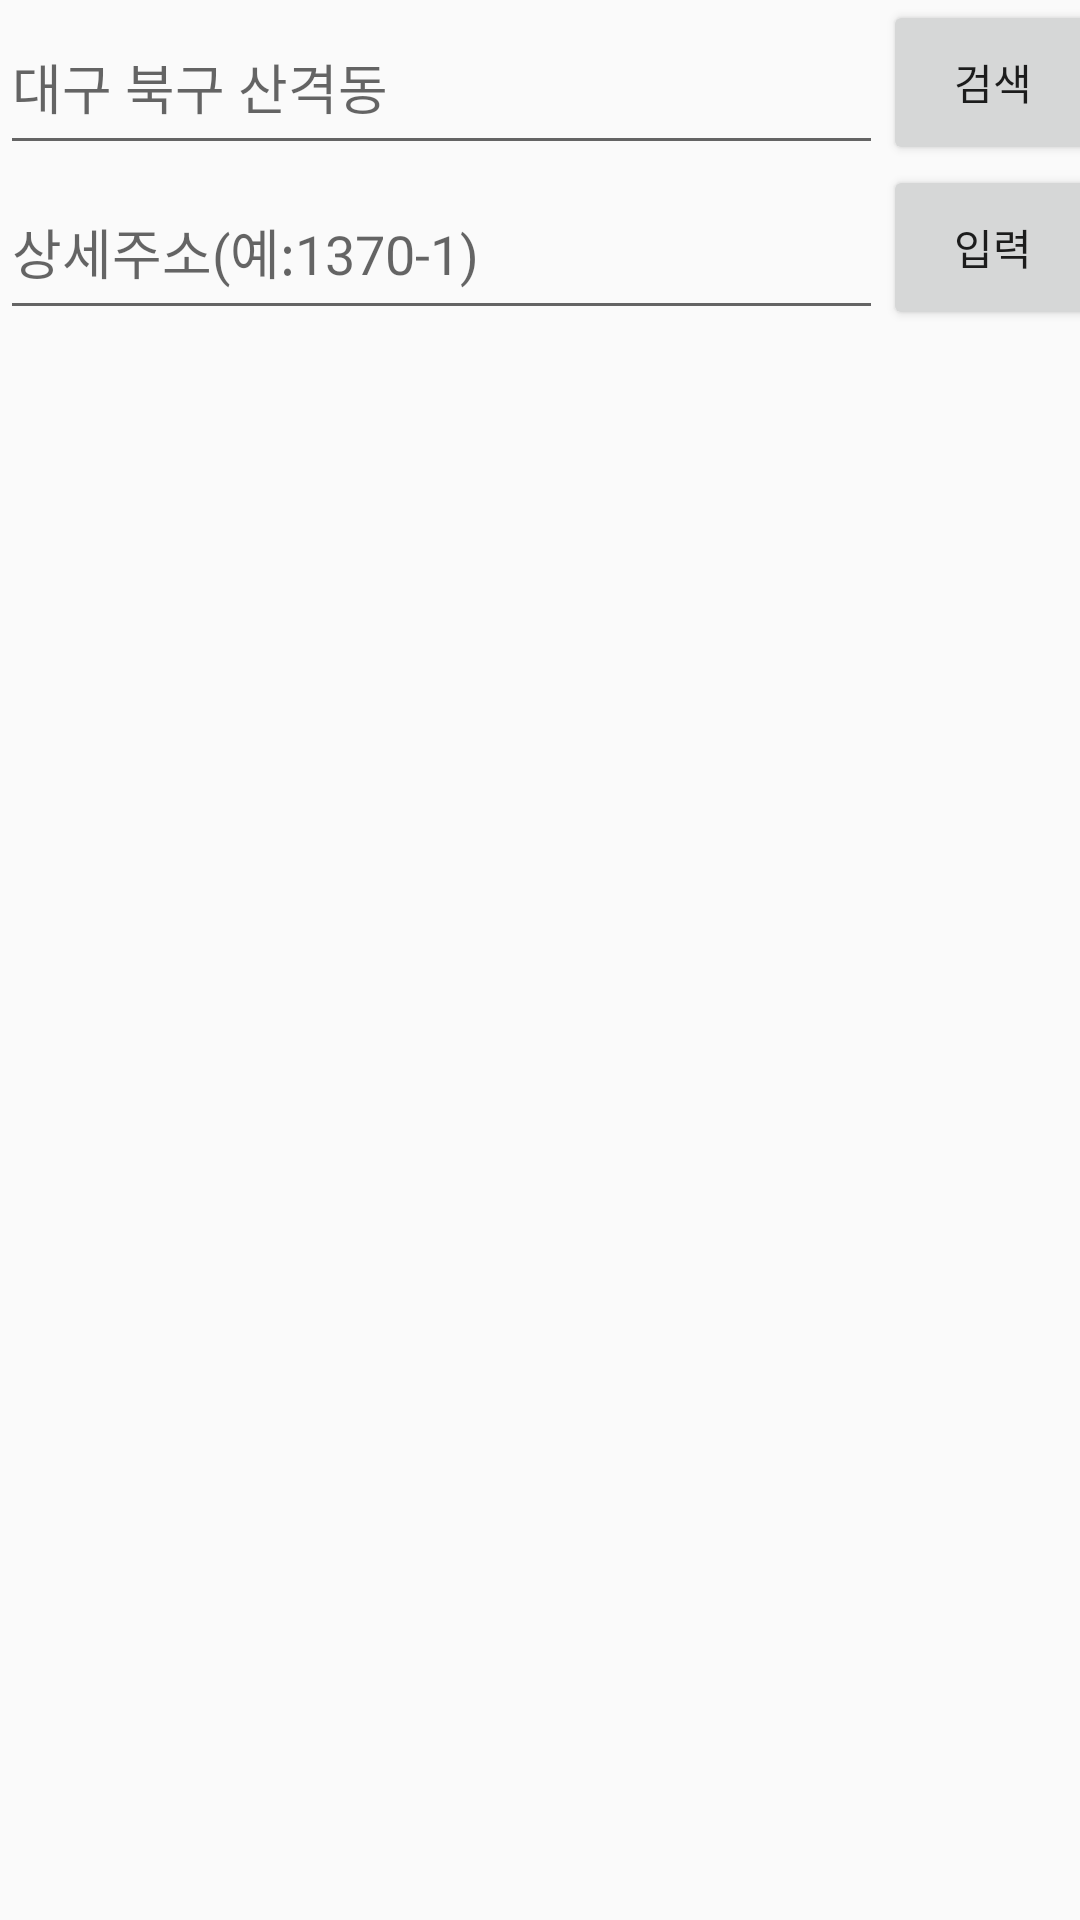

The Android layout XML behind this screen, and the referenced resources:
<!-- AndroidManifest.xml: application theme AppTheme.NoActionBar -->
<!-- res/layout/activity_full_address_activty.xml -->
<?xml version="1.0" encoding="utf-8"?>
<android.support.constraint.ConstraintLayout
    xmlns:android="http://schemas.android.com/apk/res/android"
    xmlns:app="http://schemas.android.com/apk/res-auto"
    xmlns:tools="http://schemas.android.com/tools"
    tools:context="com.a2017hkt15.sortaddr.FullAddressActivty"
    android:layout_height="match_parent"
    android:layout_width="match_parent">
<LinearLayout

    android:id="@+id/map_view"
    android:layout_width="368dp"
    android:layout_height="551dp"
    android:orientation="vertical"
    tools:layout_editor_absoluteY="8dp"
    tools:layout_editor_absoluteX="8dp">

    <LinearLayout
        android:layout_width="match_parent"
        android:layout_height="0dp"
        android:layout_weight="1"
        android:orientation="horizontal">

        <EditText
            android:id="@+id/edit"
            android:layout_width="0dp"
            android:layout_height="match_parent"
            android:layout_weight="8"
            android:hint="대구 북구 산격동"

            android:lines="1" />

        <Button
            android:id="@+id/button"
            android:layout_width="0dp"
            android:layout_height="match_parent"
            android:layout_weight="2"
            android:onClick="onClick"
            android:text="검색" />

    </LinearLayout>

    <LinearLayout
        android:layout_width="match_parent"
        android:layout_height="0dp"
        android:layout_weight="1"
        android:orientation="horizontal">

        <EditText
            android:id="@+id/edit_ex"
            android:layout_width="0dp"
            android:layout_height="match_parent"
            android:layout_weight="8"
            android:hint="상세주소(예:1370-1)"
            android:lines="1" />

        <Button
            android:id="@+id/button_ex"
            android:layout_width="0dp"
            android:layout_height="match_parent"
            android:layout_weight="2"
            android:onClick="onPass"
            android:text="입력" />
    </LinearLayout>

    <ListView
        android:id="@+id/list"
        android:layout_width="match_parent"
        android:layout_height="0dp"
        android:layout_weight="8" />

</LinearLayout>
</android.support.constraint.ConstraintLayout>
<!-- resources referenced by this layout -->
<resources>
  <style name="AppTheme.NoActionBar">
          <item name="windowActionBar">false</item>
          <item name="windowNoTitle">true</item>
      </style>
</resources>
